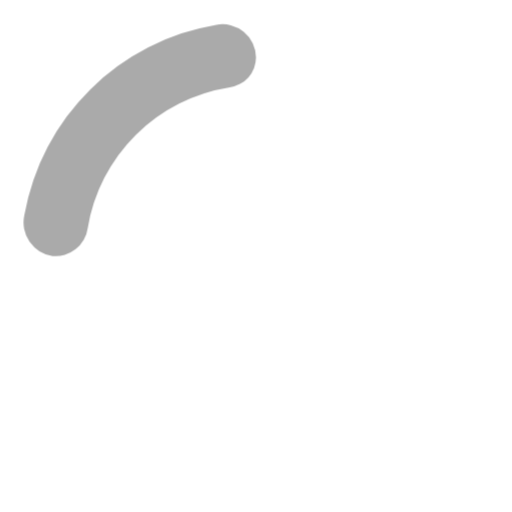
t = 0.00 s
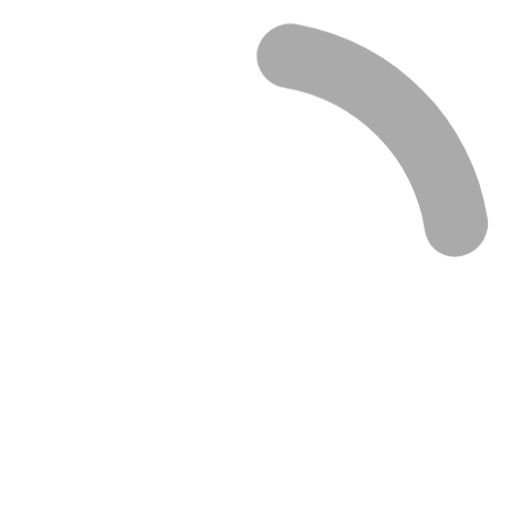
t = 0.19 s
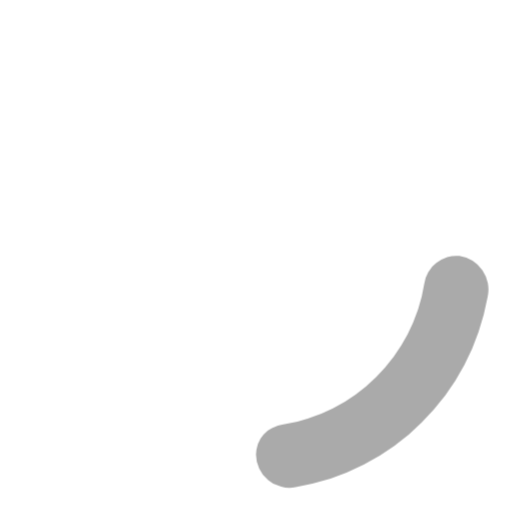
t = 0.38 s
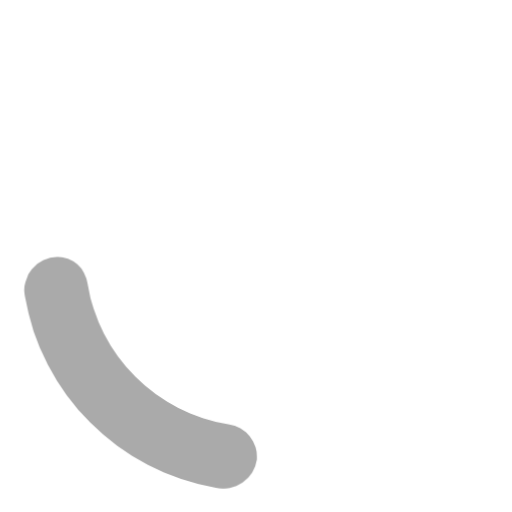
t = 0.56 s

The animated SVG that drew these frames (rendered in a browser with its animation timeline set to each time). Animation: 1 CSS @keyframes rule; one cycle of 0.75 s, repeats indefinitely.

<svg width="36" height="36" fill="#aaa" viewBox="0 0 24 24" xmlns="http://www.w3.org/2000/svg"><style>.spinner_P7sC{transform-origin:center;animation:spinner_svv2 .75s infinite linear}@keyframes spinner_svv2{100%{transform:rotate(360deg)}}</style><path d="M10.14,1.16a11,11,0,0,0-9,8.92A1.59,1.59,0,0,0,2.46,12,1.52,1.52,0,0,0,4.11,10.7a8,8,0,0,1,6.66-6.61A1.42,1.42,0,0,0,12,2.69h0A1.57,1.57,0,0,0,10.14,1.16Z" class="spinner_P7sC"/></svg>